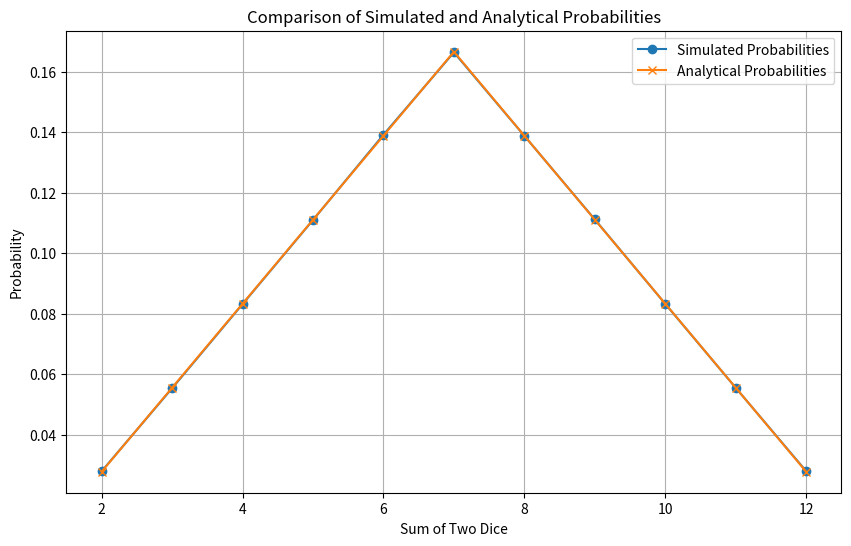

Generate this figure with matplotlib:
import random
import matplotlib.pyplot as plt

# Number of simulations
num_simulations = 1_000_000

# Possible sums and their counts
sum_counts = {sum_: 0 for sum_ in range(2, 13)}

# Simulate the dice rolls
for _ in range(num_simulations):
    roll_sum = random.randint(1, 6) + random.randint(1, 6)
    sum_counts[roll_sum] += 1

# Calculate probabilities
simulated_probabilities = {sum_: count / num_simulations for sum_, count in sum_counts.items()}

# Analytical probabilities (from the provided table)
analytical_probabilities = {
    2: 1/36,
    3: 2/36,
    4: 3/36,
    5: 4/36,
    6: 5/36, 
    7: 6/36,
    8: 5/36,
    9: 4/36,
    10: 3/36,
    11: 2/36,
    12: 1/36
}

# Print results for comparison
print("Sum\tSimulated Probability\tAnalytical Probability")
for sum_ in range(2, 13):
    print(f"{sum_}\t{simulated_probabilities[sum_]:.4%}\t\t{analytical_probabilities[sum_]:.4%}")

# Plot the probabilities
sums = list(range(2, 13))
simulated_probs = [simulated_probabilities[sum_] for sum_ in sums]
analytical_probs = [analytical_probabilities[sum_] for sum_ in sums]

plt.figure(figsize=(10, 6))
plt.plot(sums, simulated_probs, label='Simulated Probabilities', marker='o')
plt.plot(sums, analytical_probs, label='Analytical Probabilities', marker='x')
plt.xlabel('Sum of Two Dice')
plt.ylabel('Probability')
plt.title('Comparison of Simulated and Analytical Probabilities')
plt.legend()
plt.grid(True)
plt.show()
